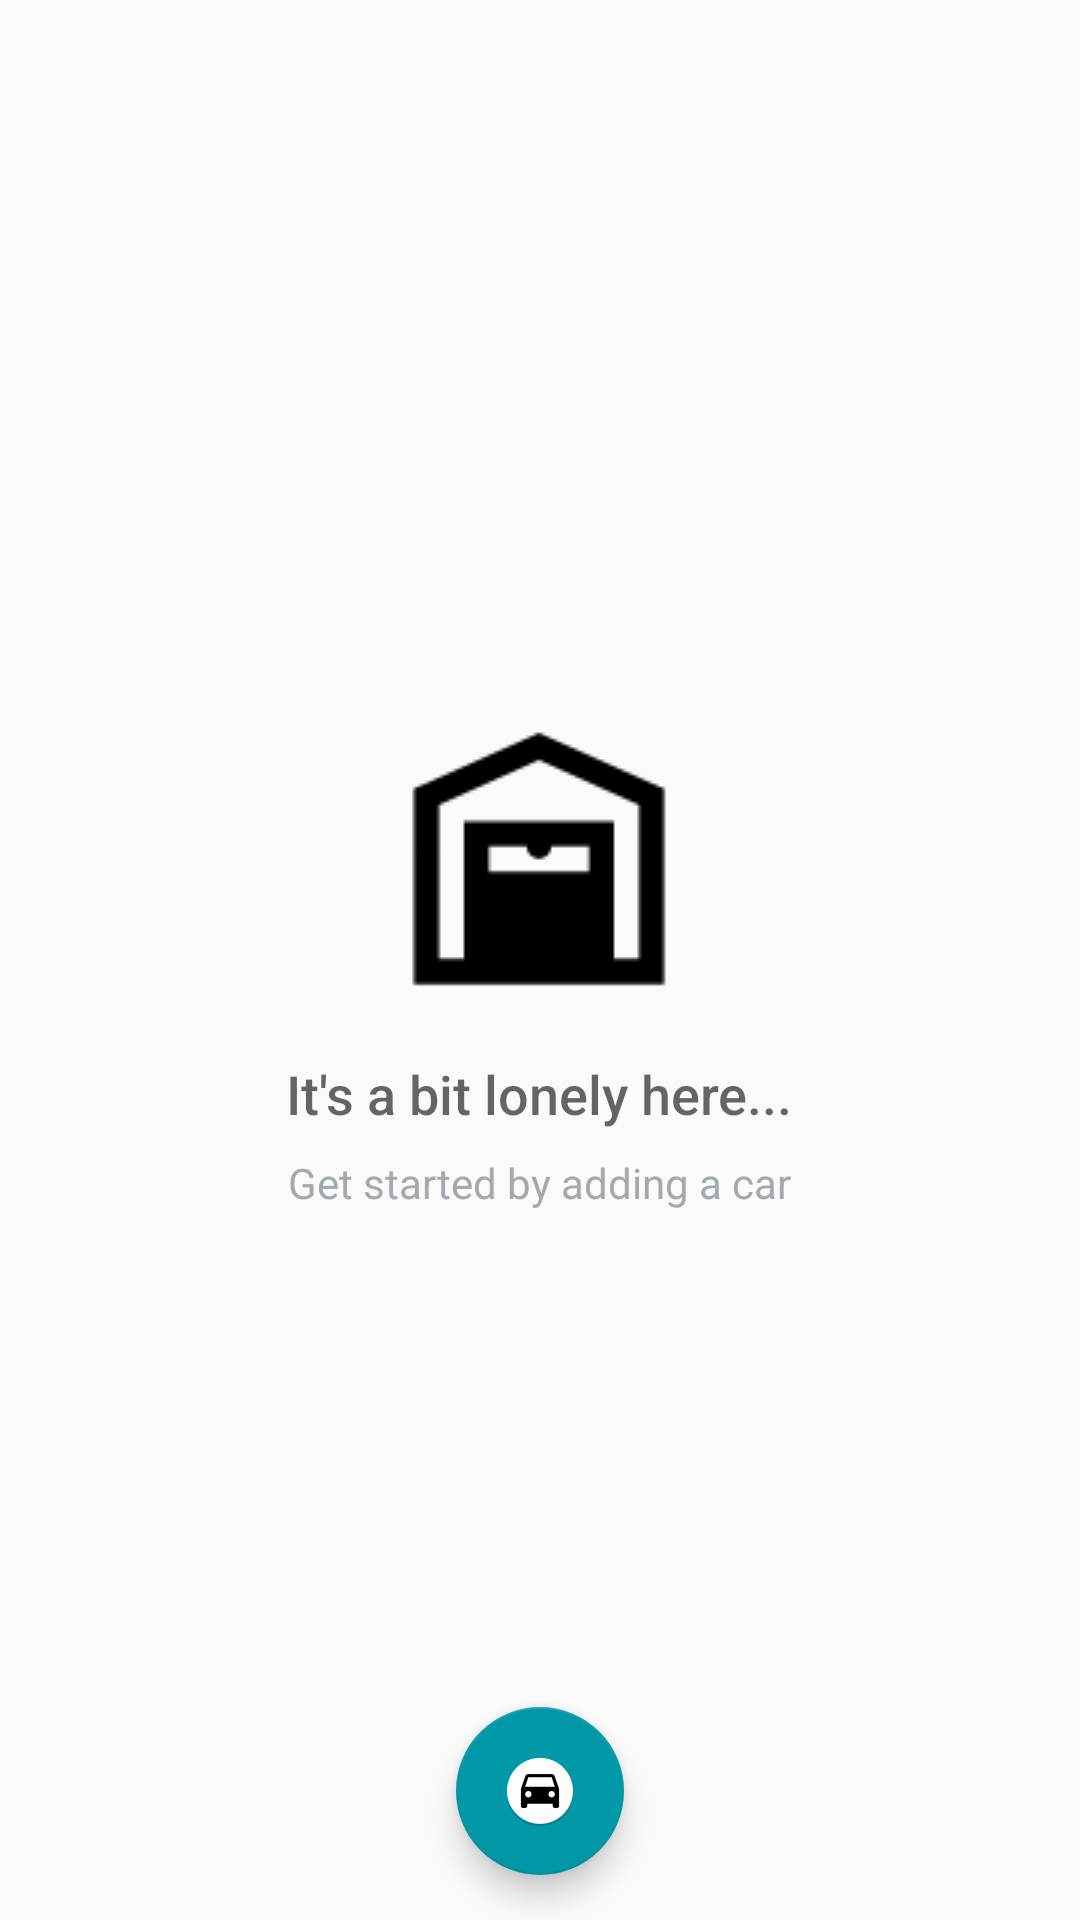

Write the Android layout XML for this screen, with the resource values it uses.
<!-- AndroidManifest.xml: application theme AppTheme -->
<!-- res/layout/activity_catalog.xml -->
<?xml version="1.0" encoding="utf-8"?>
<RelativeLayout
    xmlns:android="http://schemas.android.com/apk/res/android"
    xmlns:tools="http://schemas.android.com/tools"
    android:layout_width="match_parent"
    android:layout_height="match_parent"
    tools:context=".CatalogActivity">

    <ListView
        android:id="@+id/list"
        android:layout_width="match_parent"
        android:layout_height="match_parent"/>

    
    <RelativeLayout
        android:id="@+id/empty_view"
        android:layout_width="wrap_content"
        android:layout_height="wrap_content"
        android:layout_centerInParent="true">

        <ImageView
            android:id="@+id/empty_shelter_image"
            android:layout_width="wrap_content"
            android:layout_height="wrap_content"
            android:layout_centerHorizontal="true"
            android:src="@drawable/ic_depot_100"/>

        <TextView
            android:id="@+id/empty_title_text"
            android:layout_width="wrap_content"
            android:layout_height="wrap_content"
            android:layout_below="@+id/empty_shelter_image"
            android:layout_centerHorizontal="true"
            android:fontFamily="sans-serif-medium"
            android:paddingTop="16dp"
            android:text="@string/empty_view_title_text"
            android:textAppearance="?android:textAppearanceMedium"/>

        <TextView
            android:id="@+id/empty_subtitle_text"
            android:layout_width="wrap_content"
            android:layout_height="wrap_content"
            android:layout_below="@+id/empty_title_text"
            android:layout_centerHorizontal="true"
            android:fontFamily="sans-serif"
            android:paddingTop="8dp"
            android:text="@string/empty_view_subtitle_text"
            android:textAppearance="?android:textAppearanceSmall"
            android:textColor="#A2AAB0"/>
    </RelativeLayout>

    <android.support.design.widget.FloatingActionButton
        android:id="@+id/fab"
        android:layout_width="wrap_content"
        android:layout_height="wrap_content"
        android:src="@mipmap/ic_car"
        android:layout_marginRight="19dp"
        android:layout_marginBottom="15dp"
        android:layout_marginEnd="19dp"
        android:layout_alignParentBottom="true"
        android:layout_centerInParent="true"/>
</RelativeLayout>
<!-- resources referenced by this layout -->
<resources>
  <!-- drawable ic_depot_100: png bitmap (drawable, 1537 bytes) -->
  <!-- mipmap ic_car: png bitmap (mipmap-hdpi, 2950 bytes) -->
  <string name="empty_view_subtitle_text">Get started by adding a car</string>
  <string name="empty_view_title_text">It\'s a bit lonely here...</string>
  <style name="AppTheme" parent="Theme.AppCompat.Light.DarkActionBar">
          <item name="colorPrimary">@color/colorPrimary</item>
          <item name="colorPrimaryDark">@color/colorPrimaryDark</item>
          <item name="colorAccent">@color/colorAccent</item>
      </style>
  <color name="colorPrimary">#00ACC1</color>
  <color name="colorPrimaryDark">#0097A7</color>
  <color name="colorAccent">#0097A7</color>
</resources>
